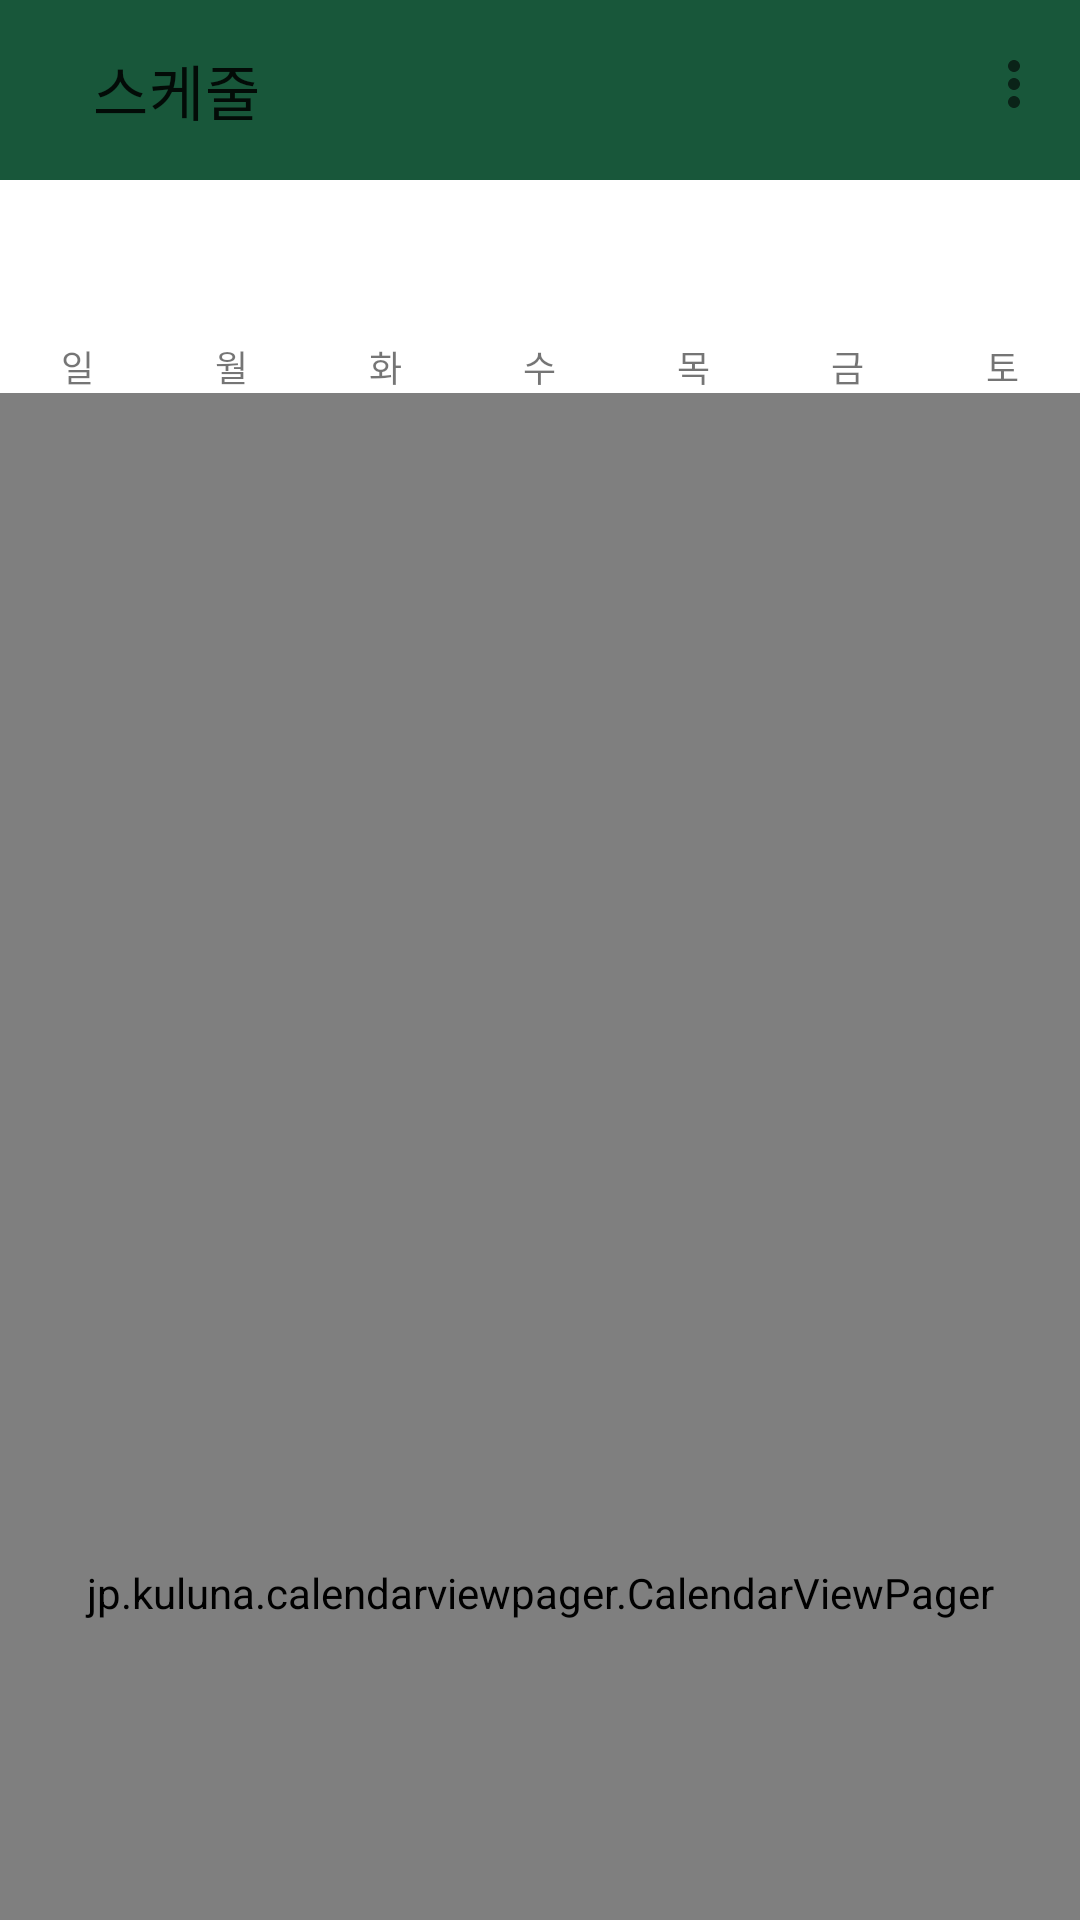

Android layout source for this screen:
<!-- AndroidManifest.xml: application theme Theme.OffOff_Android -->
<!-- res/layout/fragment_schedule.xml -->
<?xml version="1.0" encoding="utf-8"?>
<layout xmlns:android="http://schemas.android.com/apk/res/android"
    xmlns:app="http://schemas.android.com/apk/res-auto"
    xmlns:tools="http://schemas.android.com/tools">

    <data>
        <variable
            name="viewModel"
            type="com.yuuuzzzin.offoff_android.viewmodel.ScheduleViewModel" />

    </data>

    <androidx.constraintlayout.widget.ConstraintLayout
        android:id="@+id/scheduleFragment"
        android:layout_width="match_parent"
        android:layout_height="match_parent"
        tools:context=".views.ui.schedule.ScheduleFragment">

        <com.google.android.material.appbar.AppBarLayout
            android:id="@+id/appbar_layout"
            android:layout_width="match_parent"
            android:layout_height="wrap_content"
            android:backgroundTint="@color/green"
            app:layout_constraintEnd_toEndOf="parent"
            app:layout_constraintStart_toStartOf="parent"
            app:layout_constraintTop_toTopOf="parent">

            <com.google.android.material.appbar.MaterialToolbar
                android:id="@+id/appbar"
                style="@style/ThemeOverlay.MaterialComponents.Toolbar.Primary"
                android:layout_width="match_parent"
                android:layout_height="60dp"
                android:layout_marginStart="15dp"
                app:menu="@menu/menu_schedule"
                app:title="@string/appbar_schedule" />

        </com.google.android.material.appbar.AppBarLayout>

        <TextView
            android:id="@+id/tv_month"
            android:layout_width="wrap_content"
            android:layout_height="wrap_content"
            android:layout_margin="16dp"
            android:textSize="22sp"
            android:textStyle="bold"
            app:layout_constraintEnd_toEndOf="parent"
            app:layout_constraintStart_toStartOf="parent"
            app:layout_constraintTop_toBottomOf="@id/appbar_layout"
            tools:text="2018/01" />

        <LinearLayout
            android:id="@+id/layout_day"
            android:layout_width="match_parent"
            android:layout_height="wrap_content"
            android:layout_marginTop="8dp"
            app:layout_constraintEnd_toEndOf="parent"
            app:layout_constraintStart_toStartOf="parent"
            app:layout_constraintTop_toBottomOf="@+id/tv_month">

            <TextView
                android:layout_width="0dp"
                android:layout_height="wrap_content"
                android:layout_weight="1"
                android:gravity="center_horizontal"
                android:text="일"
                android:textSize="12sp"
                tools:ignore="HardcodedText" />

            <TextView
                android:layout_width="0dp"
                android:layout_height="wrap_content"
                android:layout_weight="1"
                android:gravity="center_horizontal"
                android:text="월"
                android:textSize="12sp"
                tools:ignore="HardcodedText" />

            <TextView
                android:layout_width="0dp"
                android:layout_height="wrap_content"
                android:layout_weight="1"
                android:gravity="center_horizontal"
                android:text="화"
                android:textSize="12sp"
                tools:ignore="HardcodedText" />

            <TextView
                android:layout_width="0dp"
                android:layout_height="wrap_content"
                android:layout_weight="1"
                android:gravity="center_horizontal"
                android:text="수"
                android:textSize="12sp"
                tools:ignore="HardcodedText" />

            <TextView
                android:layout_width="0dp"
                android:layout_height="wrap_content"
                android:layout_weight="1"
                android:gravity="center_horizontal"
                android:text="목"
                android:textSize="12sp"
                tools:ignore="HardcodedText" />

            <TextView
                android:layout_width="0dp"
                android:layout_height="wrap_content"
                android:layout_weight="1"
                android:gravity="center_horizontal"
                android:text="금"
                android:textSize="12sp"
                tools:ignore="HardcodedText" />

            <TextView
                android:layout_width="0dp"
                android:layout_height="wrap_content"
                android:layout_weight="1"
                android:gravity="center_horizontal"
                android:text="토"
                android:textSize="12sp"
                tools:ignore="HardcodedText" />
        </LinearLayout>

        <jp.kuluna.calendarviewpager.CalendarViewPager
            android:id="@+id/cv_calendar"
            android:layout_width="match_parent"
            android:layout_height="800dp"
            app:layout_constraintEnd_toEndOf="parent"
            app:layout_constraintStart_toStartOf="parent"
            app:layout_constraintTop_toBottomOf="@+id/layout_day" />

    </androidx.constraintlayout.widget.ConstraintLayout>
</layout>
<!-- resources referenced by this layout -->
<resources>
  <color name="green">#18573A</color>
  <string name="appbar_schedule">스케줄</string>
  <style name="Theme.OffOff_Android" parent="Theme.MaterialComponents.Light.NoActionBar">
          
          <item name="colorPrimary">@color/green</item>
          <item name="colorPrimaryVariant">@color/green</item>
          <item name="colorOnPrimary">@color/white</item>
          <item name="android:windowDisablePreview">true</item>
          
          <item name="colorSecondary">@color/teal_200</item>
          <item name="colorSecondaryVariant">@color/teal_700</item>
          <item name="colorOnSecondary">@color/black</item>
          
          <item name="android:statusBarColor" tools:targetApi="l">?attr/colorPrimaryVariant</item>
          
          <item name="android:datePickerStyle">@style/MyDatePicker</item>
          <item name="android:textViewStyle">@style/RobotoTextViewStyle</item>
          <item name="android:buttonStyle">@style/RobotoButtonStyle</item>
  
      </style>
  <color name="white">#FFFFFFFF</color>
  <color name="teal_200">#FF03DAC5</color>
  <color name="teal_700">#FF018786</color>
  <color name="black">#FF000000</color>
  <style name="MyDatePicker" parent="android:Widget.Material.Light.DatePicker" tools:targetApi="lollipop">
          <item name="android:datePickerMode">spinner</item>
          <item name="colorControlNormal">@color/green</item>
          <item name="colorAccent">@color/green</item>
      </style>
  <style name="RobotoTextViewStyle" parent="android:Widget.TextView">
          <item name="android:fontFamily">sans-serif</item>
      </style>
  <style name="RobotoButtonStyle" parent="android:Widget.Button">
          <item name="android:fontFamily">sans-serif</item>
      </style>
</resources>
